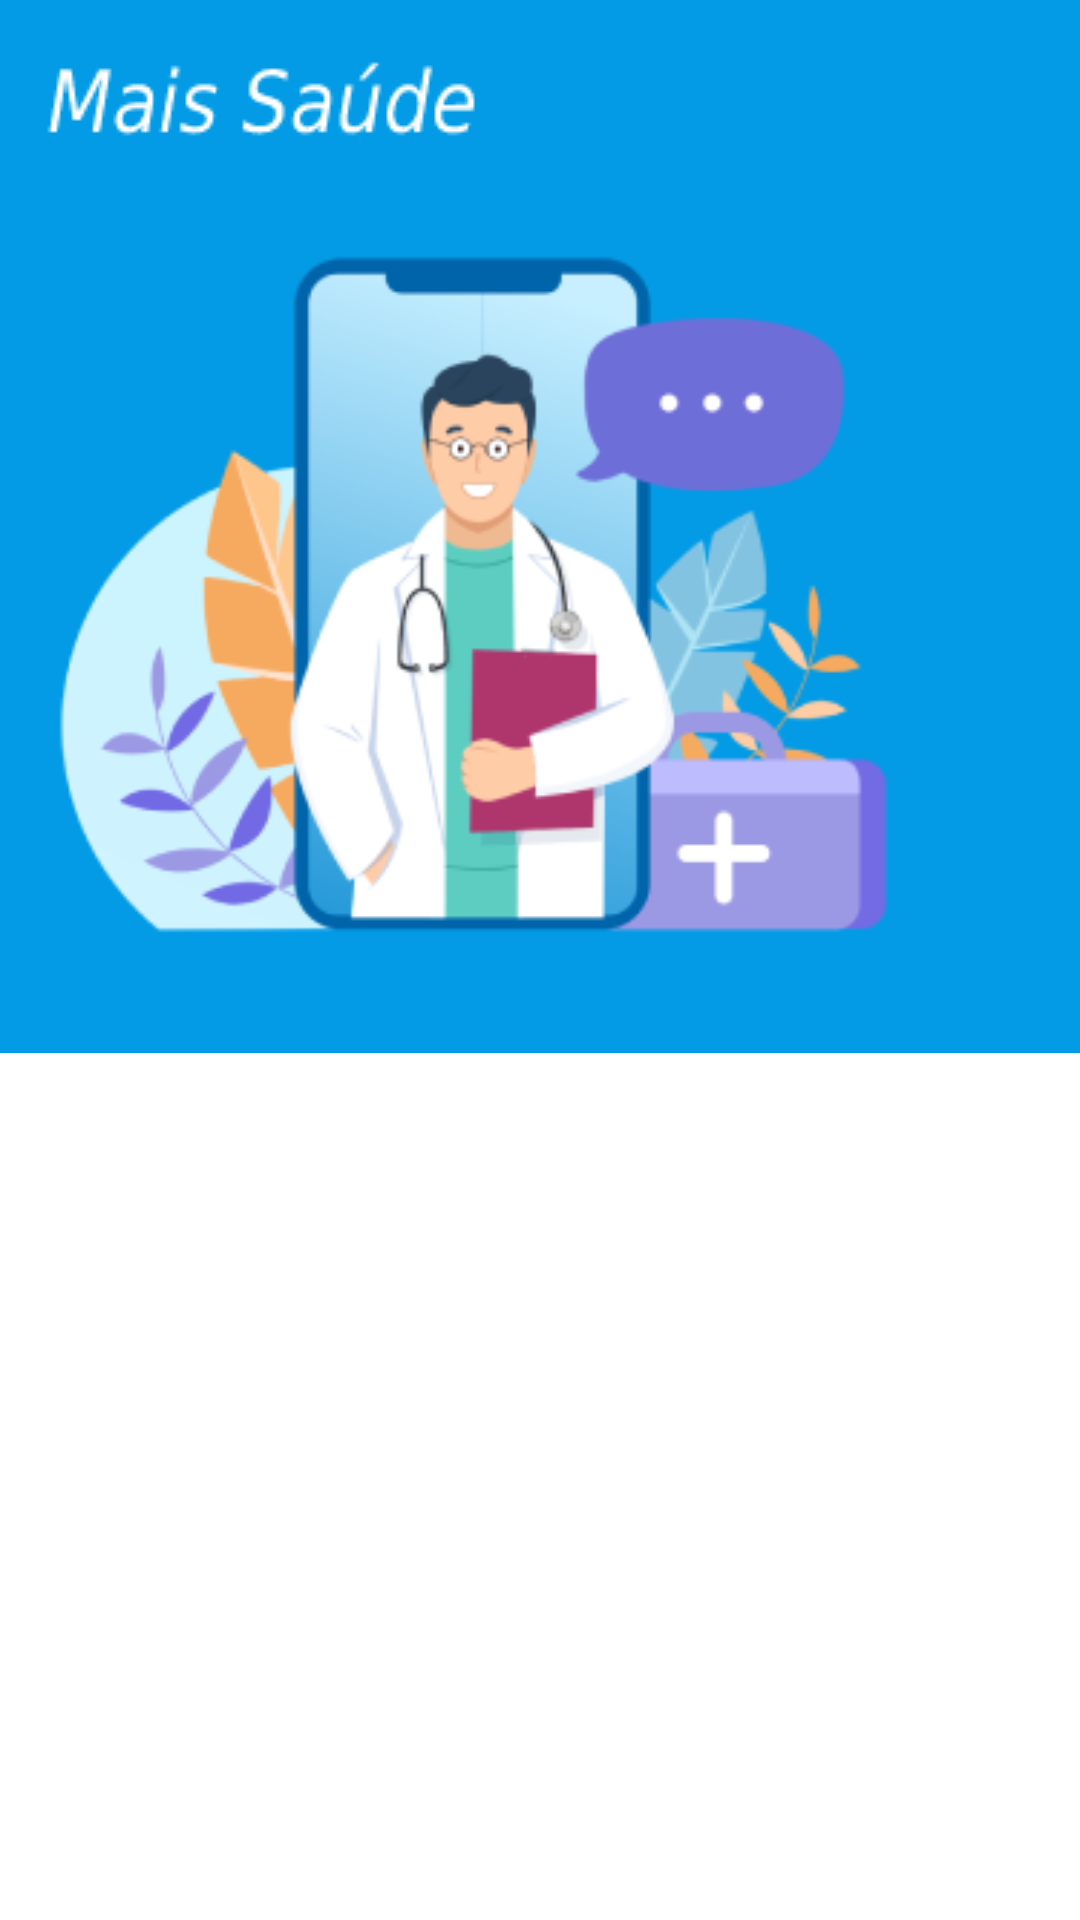

Produce the Android XML layout that renders to this screen, including the resource entries it uses.
<!-- AndroidManifest.xml: application theme Theme.MaisSaude -->
<!-- res/layout/activity_main.xml -->
<?xml version="1.0" encoding="utf-8"?>
<LinearLayout xmlns:android="http://schemas.android.com/apk/res/android"
    xmlns:app="http://schemas.android.com/apk/res-auto"
    xmlns:tools="http://schemas.android.com/tools"
    android:layout_width="match_parent"
    android:layout_height="match_parent"
    android:orientation="vertical"
    tools:context=".MainActivity">

    <LinearLayout
        android:orientation="vertical"
        android:background="@color/coloLighDoctor"
        android:layout_width="match_parent"
        android:layout_height="wrap_content">

        <ImageView
            android:layout_marginStart="10dp"
            android:layout_marginTop="20dp"
            android:src="@drawable/logo"
            android:layout_width="wrap_content"
            android:layout_height="match_parent"/>


        <ImageView
            android:layout_width="match_parent"
            android:layout_height="wrap_content"
            android:src="@drawable/doctor" />






    </LinearLayout>

    <androidx.recyclerview.widget.RecyclerView
        android:id="@+id/rv_main"
        tools:listitem="@layout/main_item"
        android:layout_width="match_parent"
        tools:itemCount="10"
        android:layout_height="match_parent" />





























</LinearLayout>
<!-- res/layout/main_item.xml (included above) -->
<?xml version="1.0" encoding="utf-8"?>
<androidx.constraintlayout.widget.ConstraintLayout xmlns:android="http://schemas.android.com/apk/res/android"
    android:layout_width="match_parent"
    android:layout_height="wrap_content"
    xmlns:app="http://schemas.android.com/apk/res-auto">


    <LinearLayout
        android:id="@+id/item_container_imc"
        android:layout_width="0dp"
        android:layout_height="0dp"
        android:layout_marginStart="20dp"
        android:layout_marginTop="16dp"
        android:layout_marginEnd="16dp"
        android:layout_marginBottom="16dp"
        android:gravity="center"
        android:orientation="vertical"
        android:paddingStart="12dp"
        android:paddingTop="10dp"
        android:paddingEnd="12dp"
        android:paddingBottom="10dp"
        android:background="@drawable/cicle_button"
        app:layout_constraintBottom_toBottomOf="parent"
        app:layout_constraintDimensionRatio="1:1"
        app:layout_constraintEnd_toEndOf="parent"
        app:layout_constraintStart_toStartOf="parent"
        app:layout_constraintTop_toTopOf="parent">


        <ImageView
            android:id="@+id/item_img_icon"
            android:layout_width="wrap_content"
            android:layout_height="wrap_content"
            android:src="@drawable/ic_baseline_wb_sunny_24" />


        <TextView
            android:id="@+id/item_txt_name"
            android:layout_width="wrap_content"
            android:layout_height="wrap_content"
            android:text="@string/label_imc" />

    </LinearLayout>

</androidx.constraintlayout.widget.ConstraintLayout>
<!-- resources referenced by this layout -->
<resources>
  <color name="coloLighDoctor">#039BE5</color>
  <!-- drawable cicle_button (drawable) -->
  <?xml version="1.0" encoding="utf-8"?>
  <shape xmlns:android="http://schemas.android.com/apk/res/android">
      <solid android:color="@color/white" />
      <padding android:left="4dp" android:top="4dp"
          android:right="4dp" android:bottom="4dp" />
      <corners android:radius="15dp" />
      <stroke android:color="@color/colorLightGray" android:width="1dp"/>
  </shape>
  <!-- drawable doctor: png bitmap (drawable, 32228 bytes) -->
  <!-- drawable logo: png bitmap (drawable, 1204 bytes) -->
  <string name="label_imc">IMC</string>
  <style name="Theme.MaisSaude" parent="Theme.MaterialComponents.DayNight.NoActionBar">
          
          <item name="colorPrimary">@color/purple_500</item>
          <item name="colorPrimaryVariant">@color/purple_700</item>
          <item name="colorOnPrimary">@color/white</item>
          
          <item name="colorSecondary">@color/black</item>
          <item name="colorSecondaryVariant">@color/teal_700</item>
          <item name="colorOnSecondary">@color/black</item>
          
          <item name="android:statusBarColor" tools:targetApi="l">?attr/colorPrimaryVariant</item>
          
      </style>
  <color name="white">#FFFFFFFF</color>
  
      /*Criados por mim*/
  <color name="colorLightGray">#E6E6E6E6</color>
  <color name="purple_500">#039BE5</color>
  <color name="purple_700">#1976D2</color>
  <color name="black">#FF000000</color>
  <color name="teal_700">#FF018786</color>
</resources>
